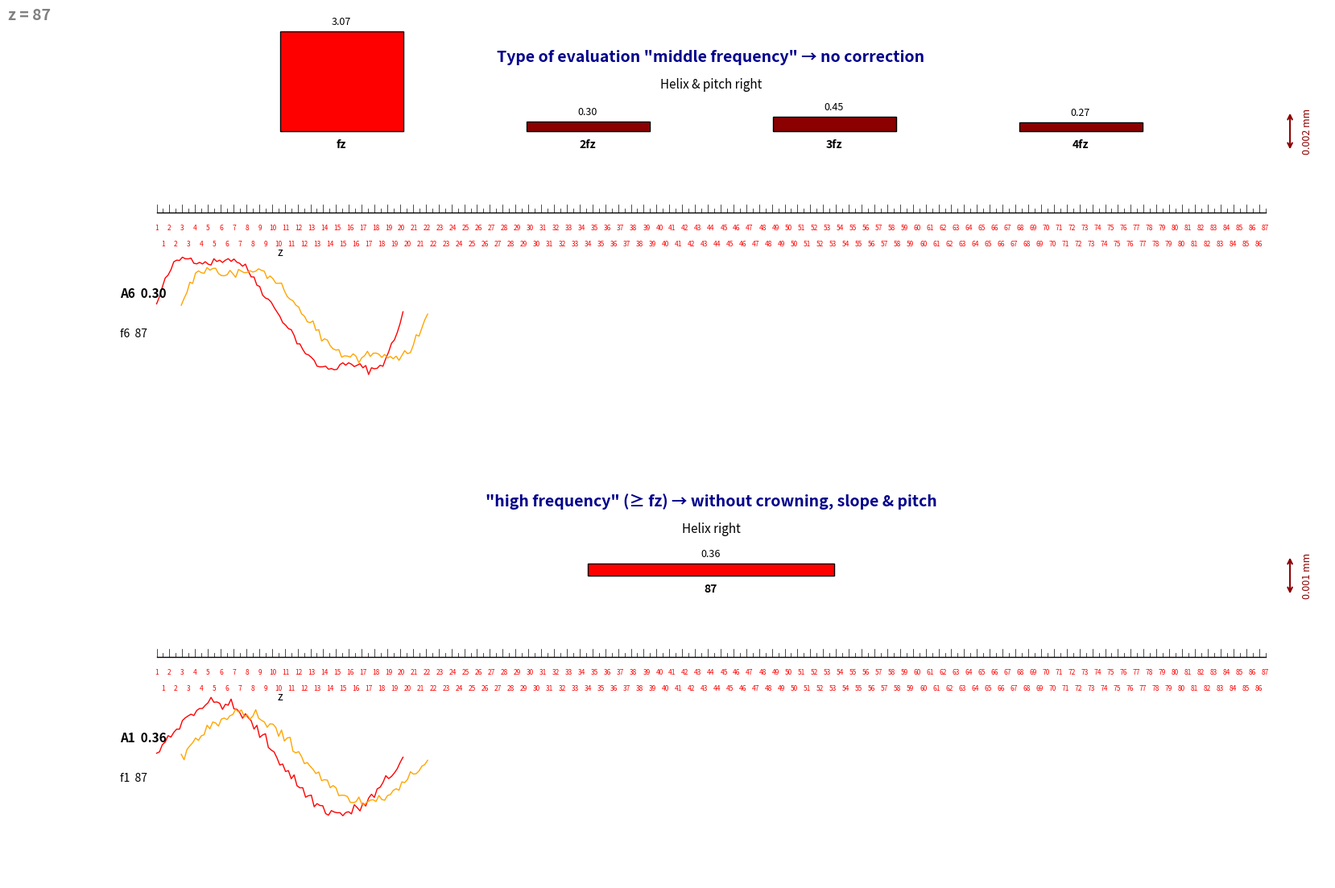

Write Python code to recreate this figure.
"""
齿向波纹度分析图表 (Helix Ripple Analysis)
显示中频和高频评估结果
"""

import numpy as np
import matplotlib.pyplot as plt
import matplotlib.patches as mpatches
from matplotlib.patches import Rectangle


def create_helix_ripple_chart(flank_data=None, gear_data=None, output_path=None):
    """
    创建齿向波纹度分析图表
    
    参数:
        flank_data: 齿面数据字典
        gear_data: 齿轮参数字典
        output_path: 输出文件路径
    
    返回:
        fig: matplotlib图表对象
    """
    # 获取齿轮参数
    z = 87  # 默认齿数
    if gear_data and isinstance(gear_data, dict):
        z = gear_data.get('齿数', gear_data.get('teeth', 87))
    
    # 创建图形
    fig = plt.figure(figsize=(18, 12))
    
    # 生成示例数据
    if flank_data is None:
        sample_data = generate_sample_data(z)
    else:
        sample_data = extract_flank_data(flank_data, z)
    
    # === 上半部分：中频评估 ===
    ax_middle = fig.add_axes([0.08, 0.52, 0.85, 0.42])
    plot_evaluation_section(ax_middle, sample_data, z, 
                           title='Type of evaluation "middle frequency" → no correction',
                           subtitle='Helix & pitch right',
                           freq_type='middle',
                           a_label='A6',
                           f_label=f'f6  {z}')
    
    # === 下半部分：高频评估 ===
    ax_high = fig.add_axes([0.08, 0.06, 0.85, 0.42])
    plot_evaluation_section(ax_high, sample_data, z,
                           title='"high frequency" (≥ fz) → without crowning, slope & pitch',
                           subtitle='Helix right',
                           freq_type='high',
                           a_label='A1',
                           f_label=f'f1  {z}')
    
    # 添加齿数标记在左上角
    fig.text(0.02, 0.95, f'z = {z}', fontsize=14, fontweight='bold', color='gray')
    
    if output_path:
        plt.savefig(output_path, dpi=150, bbox_inches='tight', facecolor='white')
        print(f"齿向波纹度分析图表已保存至: {output_path}")
    
    return fig


def generate_sample_data(z=87):
    """生成示例数据"""
    np.random.seed(42)
    
    # 生成齿位
    teeth_positions = np.arange(1, z + 1)
    
    # 中频数据 - 包含多个频率成分
    middle_freq_data = np.zeros(z)
    # 添加fz成分
    middle_freq_data += 3.07 * np.sin(2 * np.pi * teeth_positions / z)
    # 添加2fz成分
    middle_freq_data += 0.30 * np.sin(4 * np.pi * teeth_positions / z)
    # 添加3fz成分
    middle_freq_data += 0.45 * np.sin(6 * np.pi * teeth_positions / z)
    # 添加4fz成分
    middle_freq_data += 0.27 * np.sin(8 * np.pi * teeth_positions / z)
    # 添加噪声
    middle_freq_data += np.random.normal(0, 0.1, z)
    
    # 高频数据 - 主要是fz成分
    high_freq_data = np.zeros(z)
    high_freq_data += 0.36 * np.sin(2 * np.pi * teeth_positions / z)
    high_freq_data += np.random.normal(0, 0.02, z)
    
    return {
        'middle': middle_freq_data,
        'high': high_freq_data,
        'positions': teeth_positions
    }


def extract_flank_data(flank_data, z):
    """从真实数据中提取"""
    # 优先使用右齿面数据（Helix right）
    side_data = flank_data.get('right', flank_data.get('left', {}))
    
    teeth_positions = np.arange(1, z + 1)
    middle_data = np.zeros(z)
    high_data = np.zeros(z)
    
    for i in range(z):
        tooth_id = i + 1
        if tooth_id in side_data:
            tooth_info = side_data[tooth_id]
            if isinstance(tooth_info, dict) and 'waveform' in tooth_info:
                wave = tooth_info['waveform']
                # 计算中频和高频成分
                middle_data[i] = np.std(wave) * 10
                high_data[i] = np.std(wave) * 2
            else:
                middle_data[i] = 0.5 + np.random.normal(0, 0.1)
                high_data[i] = 0.1 + np.random.normal(0, 0.02)
        else:
            middle_data[i] = 0.5 + np.random.normal(0, 0.1)
            high_data[i] = 0.1 + np.random.normal(0, 0.02)
    
    return {
        'middle': middle_data,
        'high': high_data,
        'positions': teeth_positions
    }


def plot_evaluation_section(ax, data, z, title, subtitle, freq_type, a_label, f_label):
    """
    绘制评估区域（中频或高频）
    
    参数:
        ax: 坐标轴
        data: 数据字典
        z: 齿数
        title: 主标题
        subtitle: 副标题
        freq_type: 'middle' 或 'high'
        a_label: A6 或 A1
        f_label: 频率标签
    """
    # 清空坐标轴
    ax.set_xlim(0, 100)
    ax.set_ylim(0, 100)
    ax.axis('off')
    
    # 获取数据
    if freq_type == 'middle':
        wave_data = data['middle']
        # 中频频谱值
        spectrum_values = {
            'fz': 3.07,
            '2fz': 0.30,
            '3fz': 0.45,
            '4fz': 0.27
        }
        a_value = 0.30
    else:
        wave_data = data['high']
        # 高频频谱值
        spectrum_values = {
            'fz': 0.36
        }
        a_value = 0.36
    
    positions = data['positions']
    
    # === 绘制标题 ===
    ax.text(50, 95, title, fontsize=14, fontweight='bold', 
            ha='center', va='top', color='darkblue')
    ax.text(50, 88, subtitle, fontsize=11, ha='center', va='top')
    
    # === 绘制频谱条 ===
    if freq_type == 'middle':
        # 中频：4个频谱条
        bar_positions = [20, 40, 60, 80]
        bar_colors = ['red', 'darkred', 'darkred', 'darkred']
        bar_labels = ['fz', '2fz', '3fz', '4fz']
        bar_values = [3.07, 0.30, 0.45, 0.27]
        
        for i, (pos, color, label, value) in enumerate(zip(bar_positions, bar_colors, bar_labels, bar_values)):
            # 绘制频谱条
            bar_height = value * 8  # 缩放
            rect = Rectangle((pos - 5, 75), 10, bar_height, 
                           facecolor=color, edgecolor='black', linewidth=1)
            ax.add_patch(rect)
            
            # 标签
            ax.text(pos, 73, label, fontsize=10, ha='center', va='top', fontweight='bold')
            # 数值
            ax.text(pos, 75 + bar_height + 1, f'{value:.2f}', fontsize=9, ha='center', va='bottom')
    else:
        # 高频：1个频谱条
        bar_height = 0.36 * 8
        rect = Rectangle((40, 75), 20, bar_height,
                       facecolor='red', edgecolor='black', linewidth=1)
        ax.add_patch(rect)
        ax.text(50, 73, f'{z}', fontsize=10, ha='center', va='top', fontweight='bold')
        ax.text(50, 75 + bar_height + 1, '0.36', fontsize=9, ha='center', va='bottom')
    
    # === 绘制齿位刻度尺 ===
    # 主刻度线
    ax.plot([5, 95], [55, 55], 'k-', linewidth=1)
    
    # 齿位数字（两行）
    for i in range(z):
        x_pos = 5 + (i / (z - 1)) * 90
        # 第一行数字
        ax.text(x_pos, 52, str(i + 1), fontsize=6, ha='center', va='top', color='red')
        # 第二行数字（错位）
        if i < z - 1:
            ax.text(x_pos + 0.5, 48, str(i + 1), fontsize=6, ha='center', va='top', color='red')
    
    # 小刻度线
    for i in range(z * 2):
        x_pos = 5 + (i / (z * 2 - 1)) * 90
        tick_height = 2 if i % 2 == 0 else 1
        ax.plot([x_pos, x_pos], [55, 55 + tick_height], 'k-', linewidth=0.5)
    
    # === 绘制左侧波形图 ===
    # 波形区域
    wave_x = np.linspace(5, 25, len(wave_data))
    wave_y_base = 30
    
    # 归一化波形数据
    wave_normalized = (wave_data - np.mean(wave_data)) / (np.max(np.abs(wave_data)) + 1e-10) * 15
    
    # 绘制波形（红色）
    ax.plot(wave_x, wave_y_base + wave_normalized, 'r-', linewidth=1)
    
    # 绘制第二条波形（橙色/黄色）- 可能是另一个齿面的数据
    wave2_normalized = wave_normalized * 0.8 + np.random.normal(0, 0.5, len(wave_normalized))
    ax.plot(wave_x + 2, wave_y_base + wave2_normalized, color='orange', linewidth=1)
    
    # === 左侧标签 ===
    # A6/A1 标签
    ax.text(2, 35, f'{a_label}  {a_value:.2f}', fontsize=11, ha='left', va='center', fontweight='bold')
    
    # 频率标签
    ax.text(2, 25, f_label, fontsize=10, ha='left', va='center')
    
    # z 标记在波形旁边
    ax.text(15, 45, 'z', fontsize=10, ha='center', va='center', style='italic')
    
    # === 绘制右侧比例尺 ===
    # 双向箭头
    ax.annotate('', xy=(97, 80), xytext=(97, 70),
               arrowprops=dict(arrowstyle='<->', color='darkred', lw=1.5))
    
    # 比例尺数值
    scale_value = 0.002 if freq_type == 'middle' else 0.0005
    ax.text(98, 75, f'{scale_value:.3f} mm', fontsize=9, ha='left', va='center', 
            color='darkred', rotation=90)


if __name__ == "__main__":
    # 测试：使用示例数据生成图表
    fig = create_helix_ripple_chart(
        flank_data=None,
        gear_data={'齿数': 87},
        output_path='helix_ripple_analysis_chart.png'
    )
    plt.show()
